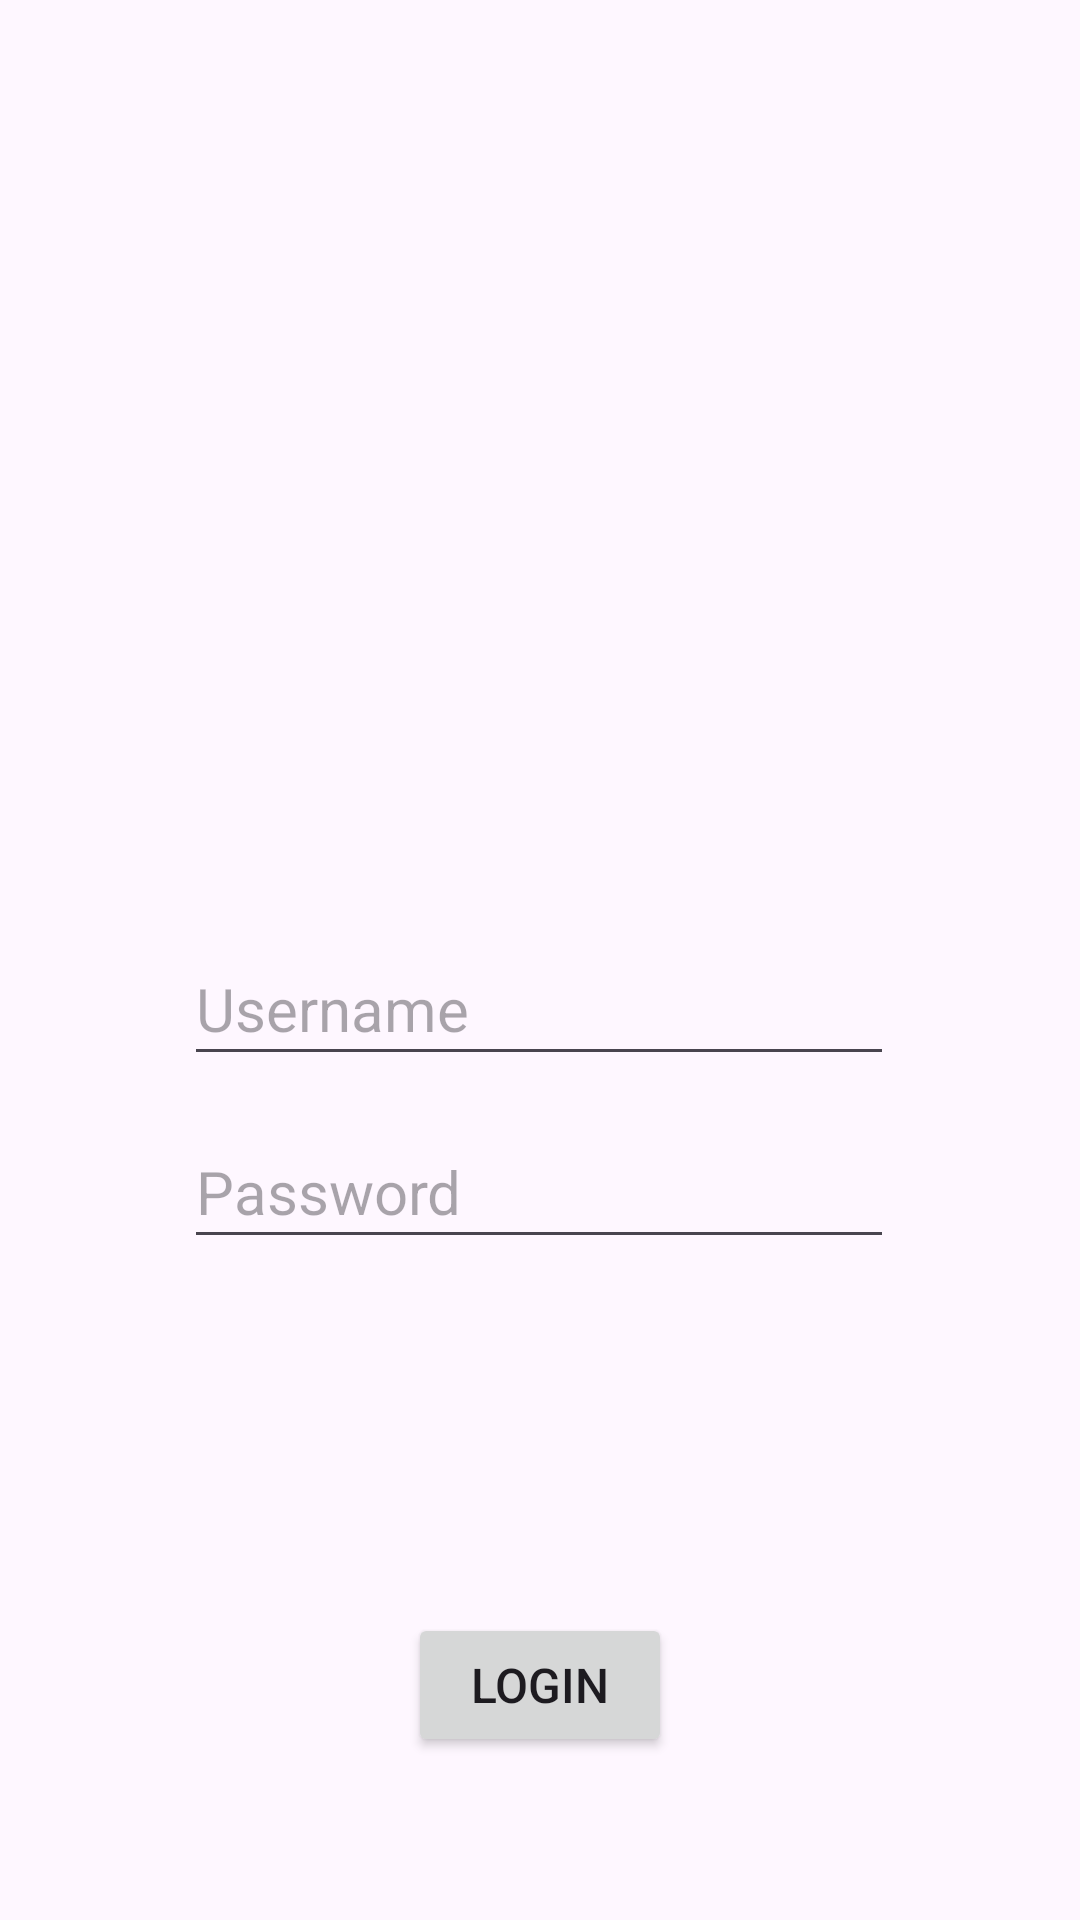

Produce the Android XML layout that renders to this screen, including the resource entries it uses.
<!-- AndroidManifest.xml: application theme Theme.Healthygram -->
<!-- res/layout/activity_login.xml -->
<?xml version="1.0" encoding="utf-8"?>
<androidx.constraintlayout.widget.ConstraintLayout xmlns:android="http://schemas.android.com/apk/res/android"
    xmlns:app="http://schemas.android.com/apk/res-auto"
    xmlns:tools="http://schemas.android.com/tools"
    android:layout_width="match_parent"
    android:layout_height="match_parent"
    tools:context=".LoginActivity">

    <Button
        android:id="@+id/button3"
        android:layout_width="wrap_content"
        android:layout_height="wrap_content"
        android:onClick="main"
        android:text="@string/button"
        android:textSize="16sp"
        app:layout_constraintBottom_toBottomOf="parent"
        app:layout_constraintEnd_toEndOf="parent"
        app:layout_constraintStart_toStartOf="parent"
        app:layout_constraintTop_toTopOf="parent"
        app:layout_constraintVertical_bias="0.908" />

    <EditText
        android:id="@+id/editTextTextEmailAddress"
        android:layout_width="wrap_content"
        android:layout_height="wrap_content"
        android:ems="10"
        android:hint="@string/editTextTextEmailAddress"
        android:inputType="textEmailAddress"
        android:minHeight="48dp"
        android:textSize="20sp"
        app:layout_constraintBottom_toBottomOf="parent"
        app:layout_constraintEnd_toEndOf="parent"
        app:layout_constraintHorizontal_bias="0.497"
        app:layout_constraintStart_toStartOf="parent"
        app:layout_constraintTop_toTopOf="parent"
        app:layout_constraintVertical_bias="0.525" />

    <EditText
        android:id="@+id/editTextTextPassword"
        android:layout_width="wrap_content"
        android:layout_height="wrap_content"
        android:ems="10"
        android:hint="@string/editTextTextPassword"
        android:inputType="textPassword"
        android:minHeight="48dp"
        android:textSize="20sp"
        app:layout_constraintBottom_toBottomOf="parent"
        app:layout_constraintEnd_toEndOf="parent"
        app:layout_constraintHorizontal_bias="0.497"
        app:layout_constraintStart_toStartOf="parent"
        app:layout_constraintTop_toTopOf="parent"
        app:layout_constraintVertical_bias="0.628" />

    <ImageView
        android:id="@+id/imageView2"
        android:layout_width="326dp"
        android:layout_height="267dp"
        android:scaleType="fitXY"
        app:layout_constraintBottom_toBottomOf="parent"
        app:layout_constraintEnd_toEndOf="parent"
        app:layout_constraintHorizontal_bias="0.494"
        app:layout_constraintStart_toStartOf="parent"
        app:layout_constraintTop_toTopOf="parent"
        app:layout_constraintVertical_bias="0.04"
        app:srcCompat="@drawable/ic_launcher_foreground" />

</androidx.constraintlayout.widget.ConstraintLayout>
<!-- resources referenced by this layout -->
<resources>
  <!-- drawable ic_launcher_foreground: webp bitmap (mipmap-hdpi, 2048 bytes) -->
  <string name="button">Login</string>
  <string name="editTextTextEmailAddress">Username</string>
  <string name="editTextTextPassword">Password</string>
  <style name="Theme.Healthygram" parent="Base.Theme.Healthygram" />
  <style name="Base.Theme.Healthygram" parent="Theme.Material3.DayNight.NoActionBar">
          
          
      </style>
</resources>
